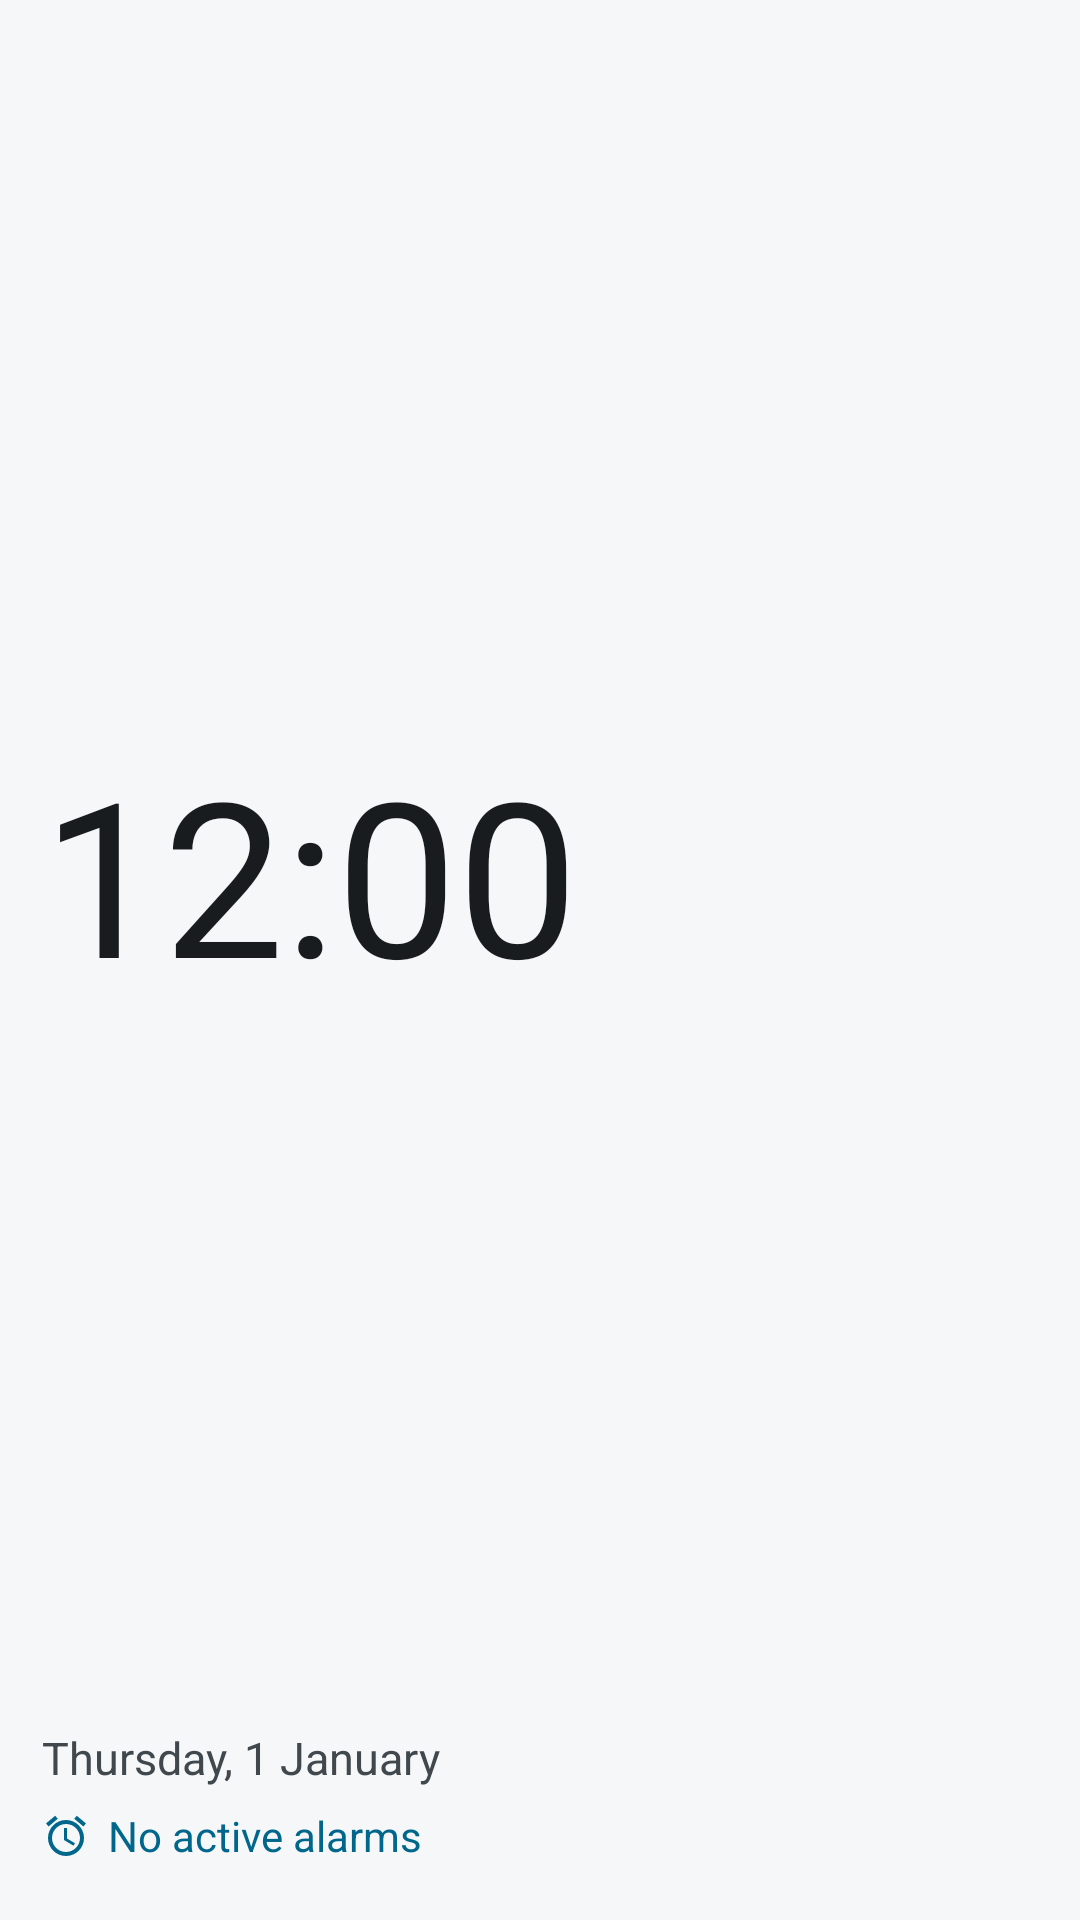

Here is an Android app screen rendered from its layout file. Give the layout XML and the strings, colors and styles it references.
<!-- AndroidManifest.xml: application theme Theme.Clock -->
<!-- res/layout/widget_extended_small.xml -->
<?xml version="1.0" encoding="utf-8"?>
<LinearLayout xmlns:android="http://schemas.android.com/apk/res/android"
    android:id="@+id/widget_root"
    android:layout_width="match_parent"
    android:layout_height="match_parent"
    android:background="@drawable/widget_background"
    android:orientation="vertical"
    android:padding="@dimen/widget_padding">

    <LinearLayout
        android:layout_width="match_parent"
        android:layout_height="0dp"
        android:layout_weight="1"
        android:gravity="center_vertical"
        android:orientation="horizontal">

        <TextClock
            android:id="@+id/widget_time"
            android:layout_width="0dp"
            android:layout_height="match_parent"
            android:layout_weight="1"
            android:autoSizeMaxTextSize="72sp"
            android:autoSizeMinTextSize="18sp"
            android:autoSizeTextType="uniform"
            android:fontFeatureSettings="tnum"
            android:format12Hour="h:mm"
            android:format24Hour="HH:mm"
            android:gravity="start|center_vertical"
            android:includeFontPadding="false"
            android:maxLines="1"
            android:textColor="@color/widget_text" />

        <TextClock
            android:id="@+id/widget_ampm"
            android:layout_width="wrap_content"
            android:layout_height="wrap_content"
            android:layout_marginStart="6dp"
            android:format12Hour="a"
            android:format24Hour="a"
            android:maxLines="1"
            android:textColor="@color/widget_text_secondary"
            android:textSize="14sp"
            android:visibility="gone" />
    </LinearLayout>

    <TextClock
        android:id="@+id/widget_date"
        android:layout_width="match_parent"
        android:layout_height="wrap_content"
        android:ellipsize="end"
        android:format12Hour="EEEE, d MMMM"
        android:format24Hour="EEEE, d MMMM"
        android:maxLines="1"
        android:textColor="@color/widget_text_secondary"
        android:textSize="15sp" />

    <TextView
        android:id="@+id/widget_next_alarm"
        android:layout_width="match_parent"
        android:layout_height="wrap_content"
        android:layout_marginTop="2dp"
        android:drawableStart="@drawable/ic_widget_alarm"
        android:drawablePadding="6dp"
        android:ellipsize="end"
        android:gravity="center_vertical"
        android:maxLines="1"
        android:minHeight="28dp"
        android:text="@string/widget_no_alarms"
        android:textColor="@color/widget_accent"
        android:textSize="14sp" />
</LinearLayout>
<!-- resources referenced by this layout -->
<resources>
  <color name="widget_accent">#FF2E6B70</color>
  <color name="widget_text">#FF182024</color>
  <color name="widget_text_secondary">#FF3F4A4E</color>
  <dimen name="widget_padding">14dp</dimen>
  <!-- drawable ic_widget_alarm (drawable) -->
  <vector xmlns:android="http://schemas.android.com/apk/res/android"
      android:width="16dp"
      android:height="16dp"
      android:tint="@color/widget_accent"
      android:viewportWidth="24"
      android:viewportHeight="24">
      <path
          android:fillColor="#FFFFFFFF"
          android:pathData="M22,5.72l-4.6,-3.86 -1.29,1.53 4.6,3.86L22,5.72zM7.88,3.39L6.6,1.86 2,5.71l1.29,1.53 4.59,-3.85zM12.5,8H11v6l4.75,2.85 0.75,-1.23 -4,-2.37V8zM12,4c-4.97,0 -9,4.03 -9,9s4.02,9 9,9c4.97,0 9,-4.03 9,-9s-4.03,-9 -9,-9zM12,20c-3.87,0 -7,-3.13 -7,-7s3.13,-7 7,-7 7,3.13 7,7 -3.13,7 -7,7z" />
  </vector>
  <string name="widget_no_alarms">No active alarms</string>
  <style name="Theme.Clock" parent="android:Theme.Material.Light.NoActionBar">
          <item name="android:windowBackground">@color/window_background</item>
          <item name="android:colorBackground">@color/window_background</item>
      </style>
  <color name="window_background">#FFF5F7F8</color>
</resources>
